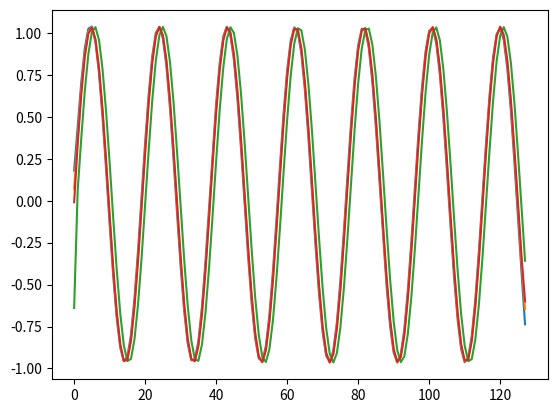

Python code for this plot:
#!/usr/bin/env python3
# %%
import numpy as np


class AudioGenerator:

    def __init__(self, coord, fs, num_samples):
        self.fs = fs
        self.num_samples = num_samples  # Number of samples to read

        sound_speed = 1491.24  # m/s

        # Delay matrix builder
        self.phi = np.deg2rad(np.arange(0, 181)).reshape(1, 181)
        self.theta = np.deg2rad(np.arange(0, 181)).reshape(181, 1)

        spherical_coords = np.concatenate(
            (
                [-np.cos(self.theta)*np.sin(self.phi)],
                [np.sin(self.theta)*np.sin(self.phi)],
                [np.ones(self.theta.shape)
                 * np.cos(self.phi)]
            )
        )

        delays = np.array(
            [np.dot(coord, spherical_coords[..., i])
             for i in range(spherical_coords.shape[-1])]
        )/sound_speed  # Shape (phi.shape, hydrophone_number, theta.shape)

        # Frequency delays
        # Shape (hydrophone_number, theta.shape, phi.shape)
        deltas = np.moveaxis(delays, 0, -1)

        # Shape (num_samples // 2, hydrophone_number, theta.shape, phi.shape)
        self.freq_delays = np.array([np.exp(2j * np.pi * fs * deltas * k / num_samples)
                                     for k in range(num_samples // 2)])

    def create_sine_wave(self, f=5000) -> np.ndarray:
        """
        Creates a sine wave with 'num_samples' points with the given frequency
        """
        t = self.num_samples / self.fs  # duration of signal (in seconds)
        samples = np.linspace(0, t, self.num_samples, endpoint=False)
        signal = np.sin(2 * np.pi * f * samples)
        return signal

    def shift_signal(self, sine_wave: np.ndarray, azimuth: int, elevation: int) -> np.ndarray:
        """
        Shifts the signal given the azimuth and elevation angles
        """
        signal = np.fft.fft(sine_wave, axis=0)[:self.num_samples // 2, :]
        shifted_signal_f = signal * self.freq_delays[:, :, azimuth, elevation]
        shifted_signal = np.fft.ifft(shifted_signal_f, axis=0).real
        return shifted_signal

    def create_signals(self, azimuth: int, elevation: int, f=5000) -> np.ndarray:
        sine_wave = self.create_sine_wave(f)
        sine_waves = np.array([sine_wave for i in range(4)]).T
        shifted_signal = self.shift_signal(sine_waves, azimuth, elevation)
        return shifted_signal


if __name__ == "__main__":
    import matplotlib.pyplot as plt

    distance_x = (19.051e-3)/2  # Distance between hydrophones in m
    distance_y = (18.37e-3)/2

    coord = np.array(([-distance_x, -8.41e-3, -distance_y],
                      [distance_x, 0, -distance_y],
                      [distance_x, -8.64e-3, distance_y],
                      [-distance_x, -0.07e-3, distance_y]
                      ))

    a = AudioGenerator(coord, 192000, 256)
    shifted_signal = a.create_signals(60, 120)
    plt.plot(shifted_signal)
    plt.show()
# %%
